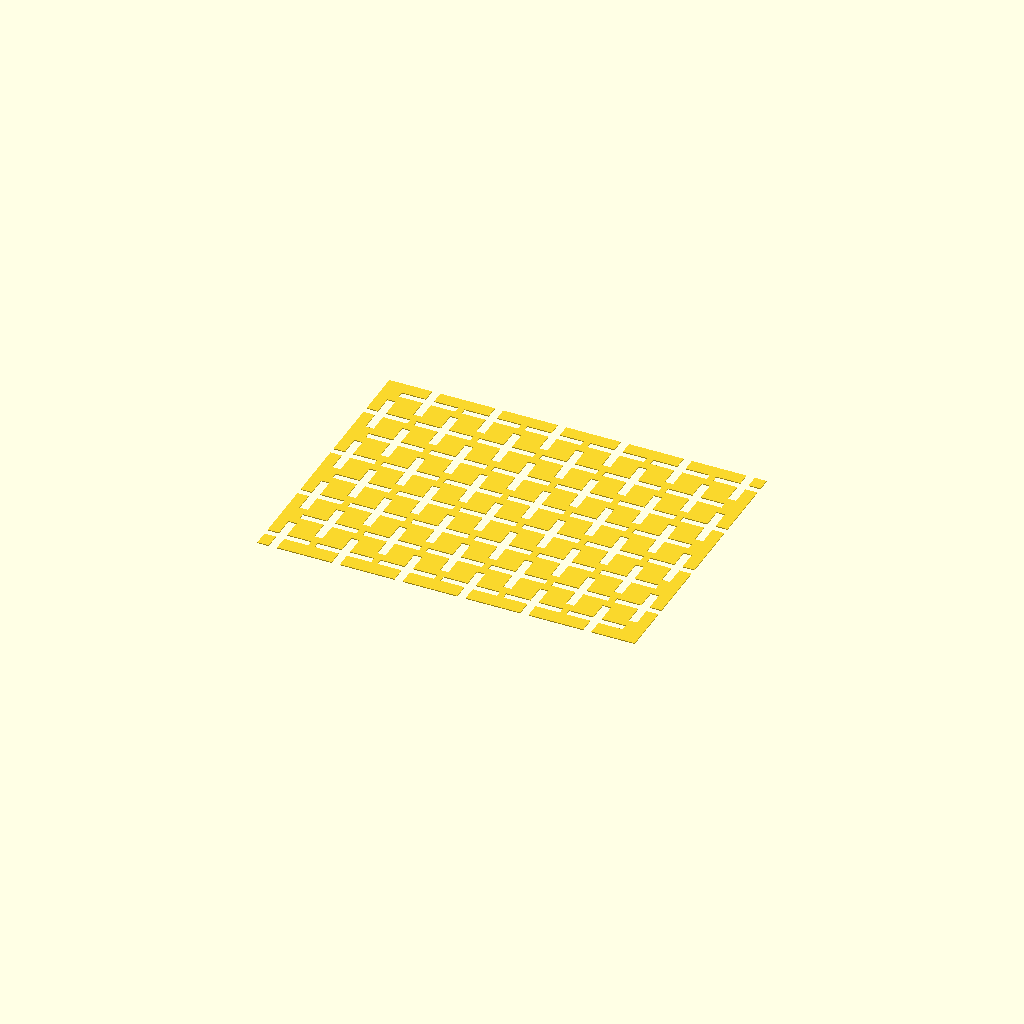
Cell 1: rendered with the file's own defaults.
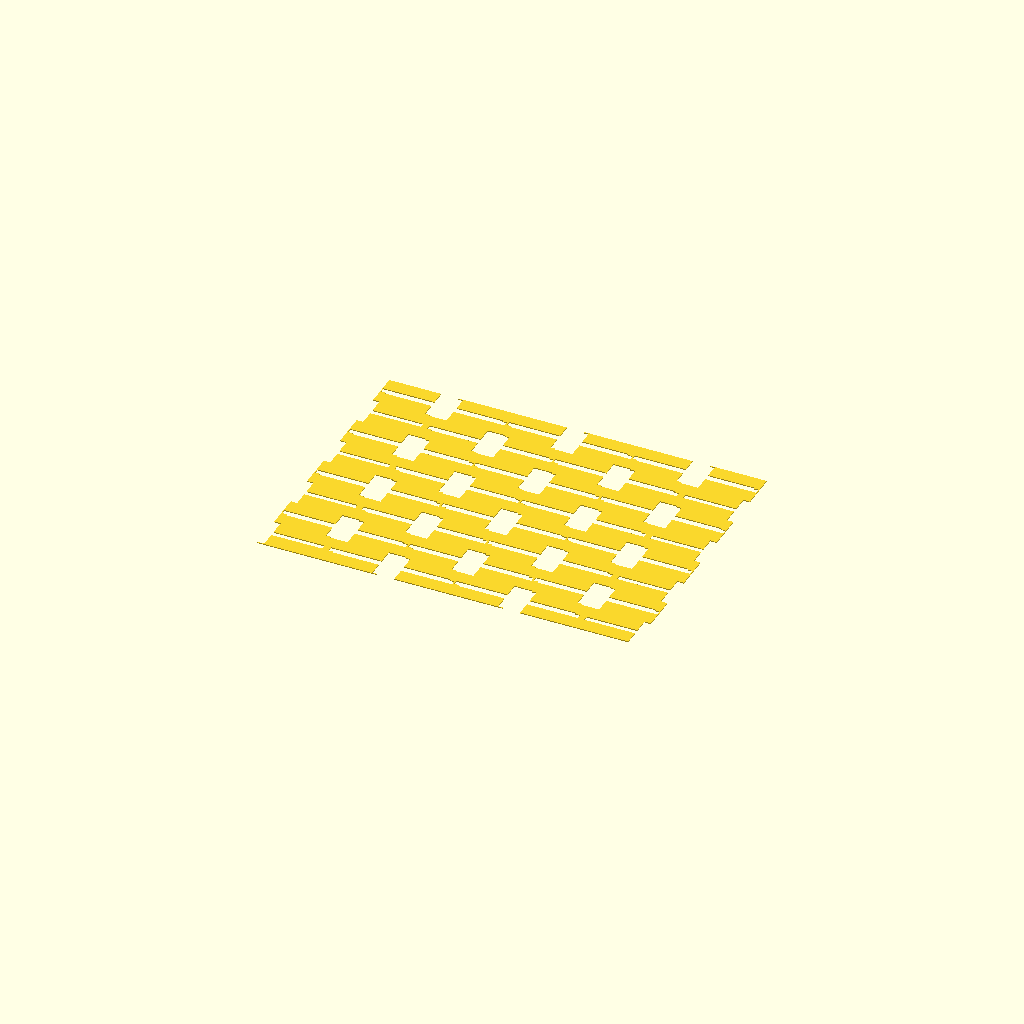
Cell 2 — array_type set to "triangular", the other parameters unchanged.
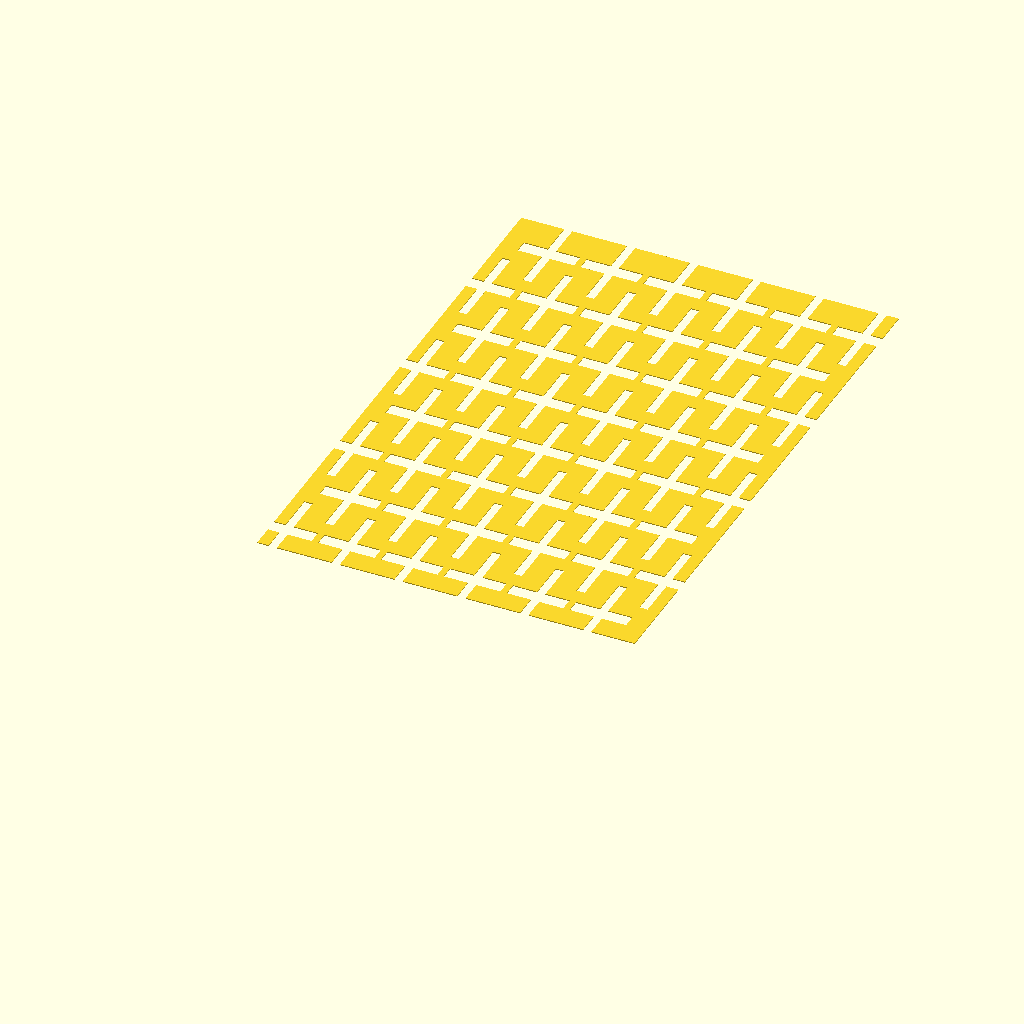
Cell 3 — length set to 60, the other parameters unchanged.
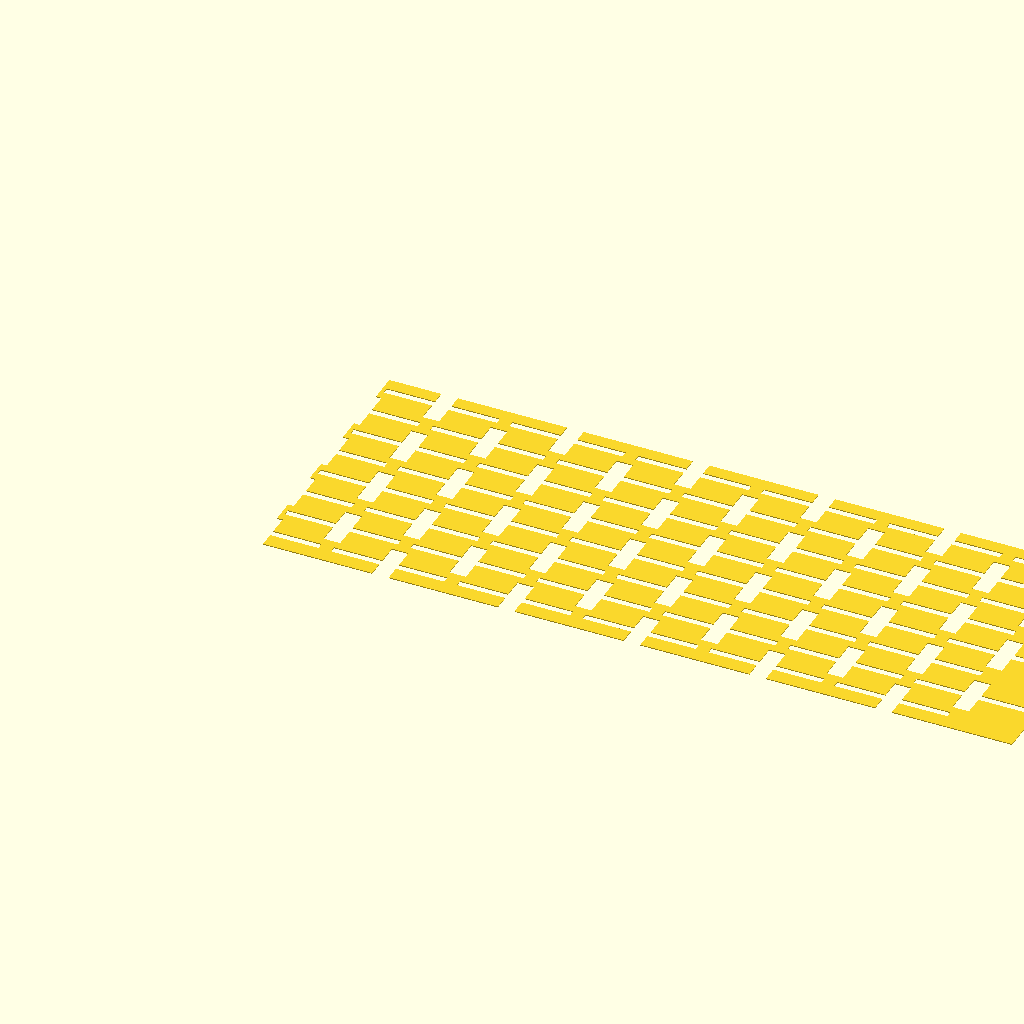
Cell 4: width = 80 (everything else at default).
One fixed orthographic camera (rotation 55°, 0°, 25°; colour scheme Cornfield) for every cell.
OpenSCAD source file inputs/thingiverse/files/thing-1745322/files/Tesselation-4-Customizer.scad:
//Living Hinge
//Ari M Diacou
//Metis Industries
//August 2016

//Thanks to Ronaldo Persiano for the inspiration for add_hinge() and tesselation_hinge()

///////////////////////////// Parameters /////////////////////////////////////
/* [Array dimensions] */
//The y dimension of the hinge, parallel to the laser cuts
length=30;
//The x dimension of the hinge, transverse to laser cuts
width=40;
//Number of objects in x direction
num_in_x=6;
//Number of objects in y direction
num_in_y=8;
//How thick do you want the hinge to be
height=.1;
//The character you want to tesselate(only first)
my_character="+";
//The type of the array you want
array_type="hexagonal";//[square,hexagonal,triangular]

/* [Transformations] */
//By how many degrees do you want to rotate the object?
theta=0;
//The percentage of a cell's height that should not be filled by the object
x_padding_percentage=10;//[0,1,2,3,4,5,10,15,20,25,30,40,50,60,70,80,90]
//The percentage of a cell's width that should not be filled by the object
y_padding_percentage=0;//[0,1,2,3,4,5,10,15,20,25,30,40,50,60,70,80,90]
//The percentage of a cell's width that an object should be translated
x_shift_adjustment=-30;//[-50,-40,-30,-25,-20,-10,-5,-4,-3,2-,-1,0,1,2,3,4,5,10,15,20,25,30,40,50]
//The percentage of a cell's height that an object should be translated
y_shift_adjustment=-15;//[-50,-40,-30,-25,-20,-10,-5,-4,-3,2-,-1,0,1,2,3,4,5,10,15,20,25,30,40,50]

///////////////////////////////// Main() //////////////////////////////////////
//preview[view:north, tilt:top]
cell_x=width/num_in_x;
cell_y=length/num_in_y;
my_text=my_character[0];
linear_extrude(height) 
    tesselation_hinge(  
        num=[num_in_x,num_in_y], 
        size=[width,length],
        padding=[x_padding_percentage*cell_x/100,y_padding_percentage*cell_y/100],
        type=array_type
        ) 
        translate([x_shift_adjustment*cell_x/100,y_shift_adjustment*cell_y/100])  
            rotate(theta)
                text(my_text,valign="center",halign="center");

////Uncomment lines to see Examples (all flat for DXF exporting)
///////////////////////////// Hinge() ///////////////////////////////////////
//hinge();
//hinge(d=6);
//hinge(length=20, size[0]=39,d=6,hinge_length=2.5,hinges_across_length=2,minimum_thinness=3);
//hinge(length=30, size[0]=20,d=2,hinge_length=2.5,hinges_across_length=2,minimum_thinness=3,center=true);
//hinge(length=20, size[0]=40,d=3,hinge_length=4,hinges_across_length=0,minimum_thinness=1);
//linear_extrude(height=5) hinge(length=20, size[0]=40,d=6,hinge_length=2.5,hinges_across_length=2,minimum_thinness=3);
//////////////////////////// Add_Hinge() ////////////////////////////////////
//add_hinge(size[0]=20,length=size[1],center=true) square([3*size[1],size[1]-1],center=true);
//add_hinge(size[0]=20,length=90) translate([5,0]) circle(d=90);
//add_hinge(size[0]=30,length=90,hinges_across_length=3) circle(d=90);
//add_hinge(size[0]=30,length=90,hinges_across_length=3,center=false) circle(d=90);
//add_hinge(size[0]=30,length=90,hinges_across_length=3,minimum_thinness=.1) circle(d=90);
//////////////////////////// Tesselate() ////////////////////////////////////
//tesselate(num=[3,6], size=[3,2],padding=[.1,.1],type="hex") rotate(30) circle($fn=6);
//tesselate(num=[3,6], size=[2,1],padding=[.4,.1],type="tri") translate([-.1,-.1]) text("T",valign="center",halign="center");
//tesselate(num=[6,6], size=[2,.7071],padding=[0.01,.01],type="tri") translate([0,.25]) rotate(30)  circle($fn=3);
//tesselate(num=[8,6], size=[2,1],padding=[.6,.1],type="tri") translate([-.1,-.1]) rotate(25) text("y",valign="center",halign="center");
//tesselate(num=[6,8], size=[1.5,1],padding=[.6,.1],type="hex") translate([-.1,-.1])  text("+",valign="center",halign="center");
//////////////////////// Tesselation_Hinge() ////////////////////////////////
//tesselation_hinge(num=[6,8], size=[9,6],padding=[.6,.1],type="hex") translate([-.1,-.1])  text("+",valign="center",halign="center");
//tesselation_hinge(size=[4,5],num=[3,6],padding=[.1,.4],type="hex") translate([-.8,-.5])square(); //running bond bricks
//tesselation_hinge(size=[4,5],num=[4,5],padding=[.1,.1],type="tri") translate([0,.28])rotate(30) circle($fn=3);
//tesselation_hinge(size=[4,5],num=[4,5],padding=[.7,.1],type="tri") translate([-.1,-.1]) rotate(5) text("t",valign="center",halign="center");
//tesselation_hinge(num=[3,6], size=[3,6],padding=[.4,.1],type="tri") translate([-.1,-.1]) text("T",valign="center",halign="center");
//tesselation_hinge(size=[6,6],num=[6,6],padding=[.2,.2],type="hex") rotate(30) circle($fn=6);

/////////////////////////////// Functions /////////////////////////////////////
module hinge(size=[20,30],d=3,minimum_thinness=3,hinge_length=3,hinges_across_length=2,center=false){
    //size[1] = the y dimension of the hinge, parallel to the laser cuts
    //size[0] = the x dimension of the hinge, transverse to laser cuts
    //d=the distance between parallel laser cuts
    //What is the minimum distance that two parallel lines can be apart before the laser does something catastrophic? E.g. setting uncontrollable fire to the work piece. This is "minimum_thinness"
    //hinge_length=the distance between 2 colinear laser cuts
    //hinges_across_length=the number of hinges across the size[1] of the hinge
    //center is a boolean value, if true, place the center of the rectangle at the origin, if false, put the bottom left corner at the origin (just like square() and cube())
    ep=.00101;//epsilon, a small number,=1.01 micron, a hack (for OpenSCAD 2015.03) used to make square()'s which look like lines (which OpenSCAD doesn't support). Hopefully, your laser has a function which says something like "ignore cuts less than THRESHOLD apart", set that to anything greater than ep.
    adjust=center?-[size[0],size[1]]/2:[0,0];//a vector for adjusting the center position
    th=d/2<minimum_thinness?ep:d/2;//If the distance between lines is less than the minimum thickness, just make linear cuts, specifically, set the size[0]=th=thickness of the squares to ep, which is just above 1 micron (for 1=1mm slicers)
    n=floor(size[0]/d);
    m=floor(abs(hinges_across_length)); echo(str("Number of hinges (m)=",m)); //input cleaning, ensures m ϵ {non-negative integers}
    echo(str("Suggested filename: Living Hinge-",size[1],"x",size[0],"mm-h=",m,"x",hinge_length,"-th=",th));
    echo(str("The distance between parallel laser cuts (d) is: ",d," mm."));
    //the size[1] of the short lines
    short=(size[1]-m*hinge_length)/(m+1);
    //the size[1] of the long lines
    long=(size[1]-(m+1)*hinge_length)/(m);
    echo(str("There should be n=",n," links in the hinge."));
    translate(adjust) difference(){ 
        square([size[0],size[1]],center=false);
        if(m==0) 
            //In the special case where |hinges_across_length|<1, the hinge should look like:
            // |  --------------------------------------|
            // |--------------------------------------  |
            // |  --------------------------------------|
            // |--------------------------------------  |
                for(i=[0:n])
                    translate([i*d,(pow(-1,i))*hinge_length]) // (-1)^i,{iϵZ} = {-1,+1,-1,+1,...}
                        square([th,size[1]]);                
        else
            //A hinge with hinges_across_length=2 should look like:
            // |------------  ------------  ------------|
            // |  -----------------  -----------------  |
            // |------------  ------------  ------------|
            // |  -----------------  -----------------  |
            for(i=[0:n]){ //Iterating across x
                translate([i*d*1,0]){ //Do the x translation seperate from the y translations
                    if(i%2==1) //For odd columns
                        for(j=[0:m-1]){
                            translate([0,hinge_length+j*(long+hinge_length)]) 
                                square([th,long]);
                            }
                    if(i%2==0) //For even columns
                        for(j=[0:m]){
                            translate([0,j*(short+hinge_length)]) 
                                square([th,short]);
                        }
                    }
                }
            }
    }
    
module add_hinge(size=[20,30],d=3,minimum_thinness=3,hinge_length=3,hinges_across_length=2,center=true){
    //add_hinge() modifies another 2D object, by adding a hinge which is centered on the origin (by default, this can be changed to false, so that the bottom left corner of the hinge is at the origin. It uses the same parameters as hinge(). 
    //First, difference() a rectangle the size of the hinge from the child object (makes a hole for the hinge
    //Second, union() a hinge with First (puts the hinge in the hole)
    //Third, intersection() the child object with Second (cuts off any extra hinge that sticks out past the child object)
    intersection(){
        children();
        union(){
            hinge(size=size,d=d,minimum_thinness=minimum_thinness,hinge_length=hinge_length,hinges_across_length=hinges_across_length,center=center);
            difference(){
                children();
                square([size[0],size[1]],center=center);
                }
            }
        }
    }    

module tesselate(num=[1,1],size=[1,1],padding=[0,0],type="square"){
    //Tesselate acts on a child object, and tesselates it, in a sqaure, triagular or hexagonal array.
    //num is [the number of objects in x, the number of objects in y]
    //size is [the size of each "cell" in x, the size of each "cell" in y]
    //padding is how much should be subtracted from the "cell" size to get the object size. This is absolute, not proportional, i.e. padding of .1 means each object is 0.1mm smaller than the cell, not 10% or 90% the size of the cell.
    //type is the type of array. There are exactly 3 types of regular polyhedron tesselations, square (normal graph paper), hexagonal (hex tiles, e.g. Civilization 5, or bricks in "running bond"), and triangular (this particular code uses a 180 degree rotation in z instead of a reflection in the xz-plane
    index = (type=="h"||type=="hex"||type=="hexagon"||type=="hexagonal")     ? 1 :
            (type=="t"||type=="tri"||type=="triangle"||type=="triangular")   ? 2 : 0;//index converts the text of type into a numbered index. I didn't want to slow down computation time by having if statements or conditionals, so I calculate transforamtions for all 3, make an array of them, and then use index to pick the appropriate one.
    sq=[[1,0],[0,1]]; hex=[[1,0],[.5,.75]]; tri=[[.5,0],[0,1]]; //These are the unit vectors for each of the array types.
    Map=[sq,hex,tri][index]; 
    for(j=[0:num[1]-1]) //Iterate in y
        for(i=[0:num[0]-1]){ //Iterate in x
            translation=[(i+.5)*Map[0]*size[0]+(j+.5)*Map[1]*size[1],[(i+.5)*(size[0]*Map[0][0])+Map[1][0]*size[0]*(j%2),(j+.5)*(size[1]*Map[1][1])],(i+.5)*Map[0]*size[0]+(j+.5)*Map[1]*size[1]][index]; //What is the vector that describes the position of each object in the array?
            rot=[0,0,180*((i+j)%2)][index]; //Only triangular arrays need a rotation
            translate(translation) 
                rotate(rot) 
                    resize(size-padding)  
                        children();
            }
    }

module tesselation_hinge(num=[1,1],size=[1,1],padding=[0,0],type="square"){
    //Tesselation hinge takes the difference of a square(size) and a tesselate(). 
    //size as used in this function is the size of the hinge, not the size of each object (like in tesselate()) the size of the objects are dynamically adjusted based on num and padding, and of course, the size of the hinge.
    //num, padding and type have all the same meanings as they do in tesselate().
    index = (type=="h"||type=="hex"||type=="hexagon"||type=="hexagonal")     ? 1 :
            (type=="t"||type=="tri"||type=="triangle"||type=="triangular")   ? 2 : 0;
    sq=[[1,0],[0,1]]; hex=[[1,0],[.5,.75]]; tri=[[.5,0],[0,1]];
    Map=[sq,hex,tri][index];
    //These parameters need to be re-declared because when calling tesselate(), the size of each object needs to be recalculated based on the size of each cell. These parameters must be the same in both functions.
    difference(){
        square(size);
        tesselate(num=num,size=[size[0]/num[0]/Map[0][0],size[1]/num[1]/Map[1][1]],padding=padding,type=type)
            children();
        } 
    }    
Parameter table extracted from the source (name, type, default, range or options):
length: number, default 30
width: number, default 40
num_in_x: number, default 6
num_in_y: number, default 8
height: number, default 0.1
my_character: string, default "+"
array_type: string, default "hexagonal", options "square", "hexagonal", "triangular"
theta: number, default 0
x_padding_percentage: number, default 10, options 0, 1, 2, 3, 4, 5, 10, 15, 20, 25, 30, 40, 50, 60, 70, 80, 90
y_padding_percentage: number, default 0, options 0, 1, 2, 3, 4, 5, 10, 15, 20, 25, 30, 40, 50, 60, 70, 80, 90
x_shift_adjustment: number, default -30
y_shift_adjustment: number, default -15
